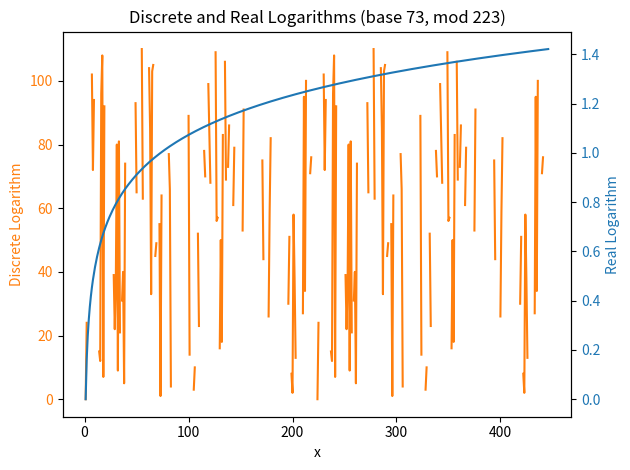

Source code (Python):
import math
import math
import matplotlib.pyplot as plt
import random

def is_prime(n, k=5):
    if n < 2:
        return False
    if n == 2 or n == 3:
        return True
    if n % 2 == 0:
        return False

    # Write n-1 as 2^r * d
    r = 0
    d = n - 1
    while d % 2 == 0:
        r += 1
        d //= 2

    # Perform k rounds of Miller-Rabin primality test
    for i in range(k):
        a = random.randint(2, n-2)
        x = pow(a, d, n)
        if x == 1 or x == n-1:
            continue
        for j in range(r-1):
            x = pow(x, 2, n)
            if x == n-1:
                break
        else:
            return False
    return True


def real_log(x, base):
    # Solve for y in base^y = x
    return math.log(x, base)

def discrete_log(g, h, p, check = True):
    # Solve for x in g^x = h (mod p)
    # Note: p must be prime
    if check:
        if not is_prime(p):
            raise ValueError('Modulus must be prime')
    m = int(math.ceil(math.sqrt(p - 1)))
    table = {}
    for j in range(m):
        table[pow(g, j, p)] = j
    gm = pow(g, m*(p-2), p)
    for i in range(m):
        y = (h * pow(gm, i, p)) % p
        if y in table:
            return i*m + table[y]
    return None

def plot_logs(start, end, base, mod):
    if not is_prime(mod):
        raise ValueError('Modulus must be prime')
    x_vals = []
    dlog_vals = []
    rlog_vals = []
    for x in range(start, end+1):
        x_vals.append(x)
        dlog = discrete_log(base, x, mod, False)
        dlog_vals.append(dlog)
        rlog = real_log(x, base)
        rlog_vals.append(rlog)

    fig, ax1 = plt.subplots()

    color = 'tab:orange'
    ax1.set_xlabel('x')
    ax1.set_ylabel('Discrete Logarithm', color=color)
    ax1.plot(x_vals, dlog_vals, color=color)
    ax1.tick_params(axis='y', labelcolor=color)

    ax2 = ax1.twinx()

    color = 'tab:blue'
    ax2.set_ylabel('Real Logarithm', color=color)
    ax2.plot(x_vals, rlog_vals, color=color)
    ax2.tick_params(axis='y', labelcolor=color)

    plt.title(f'Discrete and Real Logarithms (base {base}, mod {mod})')
    fig.tight_layout()
    plt.show()

if __name__ == '__main__':
    plot_logs(1, 223*2, 73, 223)